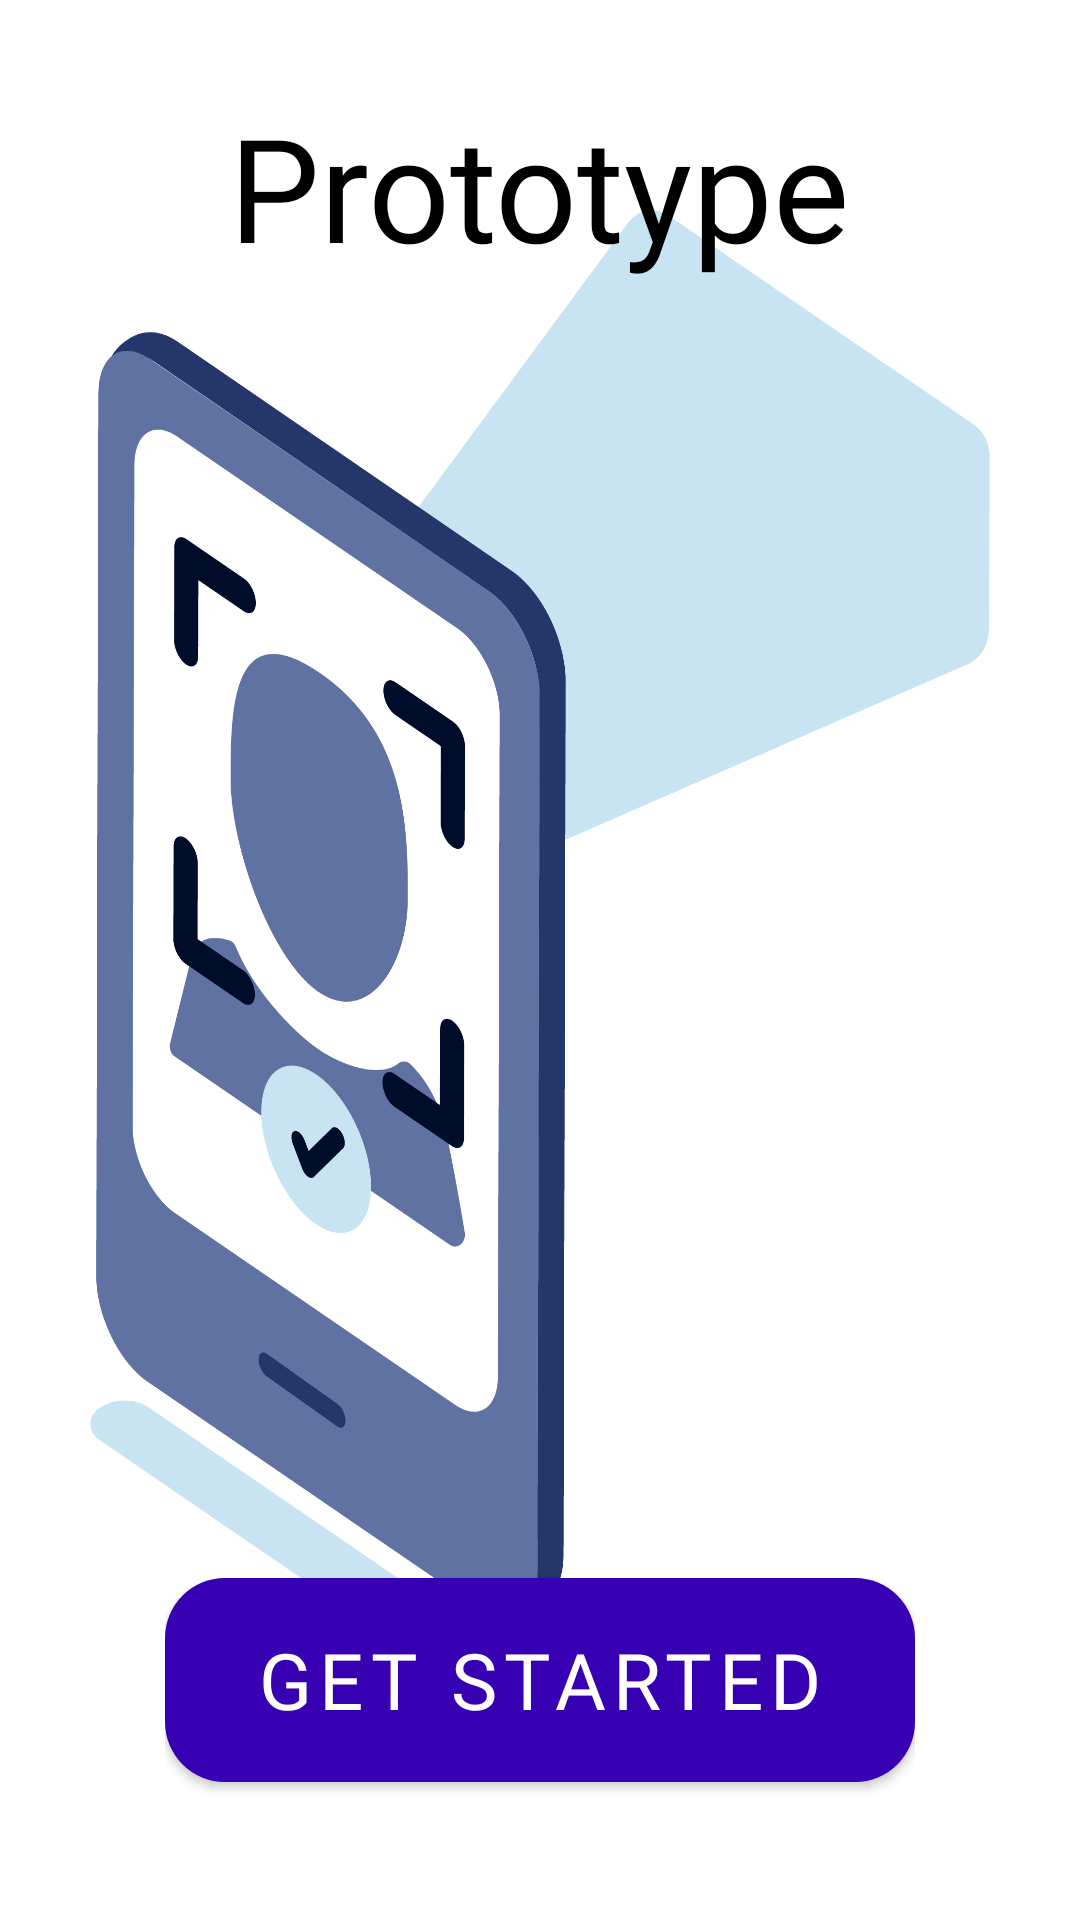

Android layout source for this screen:
<!-- AndroidManifest.xml: application theme Theme.TTV -->
<!-- res/layout/activity_first_view.xml -->
<?xml version="1.0" encoding="utf-8"?>
<RelativeLayout
    xmlns:android="http://schemas.android.com/apk/res/android"
    xmlns:app="http://schemas.android.com/apk/res-auto"
    xmlns:tools="http://schemas.android.com/tools"
    android:layout_width="match_parent"
    android:layout_height="match_parent"
    android:background="@color/white"
    tools:context=".first_view">


    <RelativeLayout
        android:layout_width="300dp"
        android:layout_height="500dp"
        android:layout_centerInParent="true"
        android:background="@drawable/bg"></RelativeLayout>
    <LinearLayout
        android:layout_width="match_parent"
        android:layout_height="wrap_content"
        android:gravity="center"
        android:layout_marginTop="30dp">
        <TextView
            android:layout_width="wrap_content"
            android:layout_height="wrap_content"
            android:text="@string/app_name"
            android:fontFamily="@font/sansita_regular"
            android:textSize="48sp"
            android:textColor="@color/black"/>
    </LinearLayout>
    <LinearLayout
        android:layout_width="wrap_content"
        android:layout_height="wrap_content"
        android:layout_alignParentBottom="true"
        android:layout_marginBottom="30dp"
        android:layout_centerVertical="true"
        android:layout_centerHorizontal="true">

        <com.google.android.material.button.MaterialButton
            android:id="@+id/btnGet_Started"
            android:layout_width="250dp"
            android:layout_height="80dp"
            android:layout_marginBottom="10dp"
            android:fontFamily="@font/sansita_regular"
            android:text="@string/get_started"
            android:textSize="26sp"
            app:cornerRadius="20dp" />
    </LinearLayout>
</RelativeLayout>
<!-- resources referenced by this layout -->
<resources>
  <color name="black">#FF000000</color>
  <color name="white">#FFFFFFFF</color>
  <!-- drawable bg: png bitmap (drawable, 124229 bytes) -->
  <string name="app_name">Prototype</string>
  <string name="get_started">Get Started</string>
  <style name="Theme.TTV" parent="Base.Theme.TTV" />
  <style name="Base.Theme.TTV" parent="Theme.MaterialComponents.DayNight.NoActionBar">
          <item name="colorPrimary">@color/my_primay</item>
          <item name="colorPrimaryVariant">@color/my_primay</item>
          <item name="colorOnPrimary">@color/white</item>
  
          <item name="colorSecondary">@color/my_secondary</item>
          <item name="colorSecondaryVariant">@color/my_secondary</item>
          <item name="colorOnSecondary">@color/black</item>
  
          <item name="android:statusBarColor">@color/my_primay</item>
      </style>
  <color name="my_primay">#3700B3</color>
  <color name="my_secondary">#6200ED</color>
</resources>
